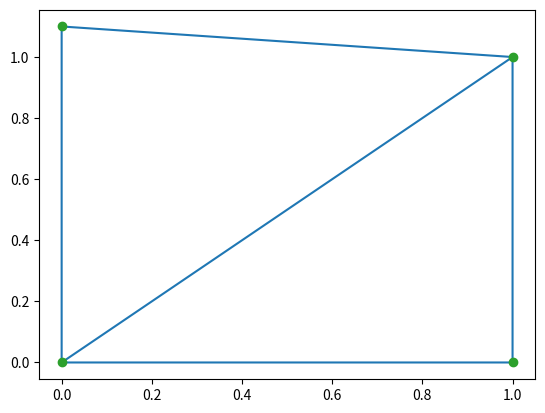
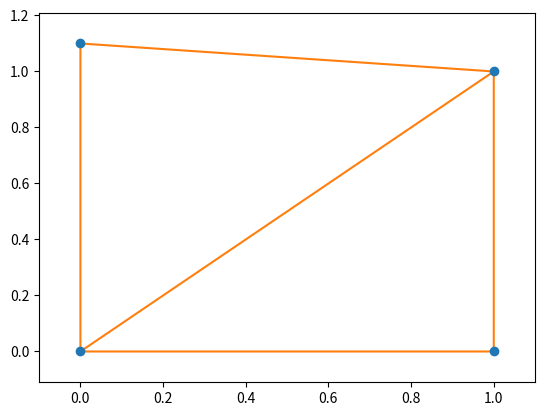

These figures' Python source, in order:
# -*- coding: utf-8 -*-
# [redacted]
# 2017.11.8
# Examples from help(scipy.spatial)
# Triangulation of a set of points:
#
import numpy as np
import scipy.spatial as sp
import matplotlib.pyplot as plt

# 生成点
points = np.array([[0, 0], [0, 1.1], [1, 0], [1, 1]])

# Delaunay三角剖分
tri = sp.Delaunay(points)

# 画出来
plt.triplot(points[:,0], points[:,1], tri.simplices.copy())
plt.plot(points[:,0], points[:,1], 'o')
plt.show()

# 另一种快速画法
fig = sp.delaunay_plot_2d(tri)
fig.show()

# 显示三角形组成
print(tri.simplices)
# 结果表明，一共生成了2个三角形.这个结果的顺序也许会随机
# 第一个三角形由第2/3/0个点组成
# 第二个三角形由第3/1/0个点组成
#array([[2, 3, 0],                 # may vary
#       [3, 1, 0]], dtype=int32)

# 显示每个三角形的顶点
print(points[tri.simplices])
# 结果
#array([[[ 1. ,  0. ],            # may vary
#        [ 1. ,  1. ],
#        [ 0. ,  0. ]],
#       [[ 1. ,  1. ],
#        [ 0. ,  1.1],
#        [ 0. ,  0. ]]])
# 显示第1个三角形的第一个点
print(points[tri.simplices[1,1]])
# 结果
#array([ 0. ,  1.1])

# 显示第一个三角形的相邻三角形
#Triangle 0 is the only neighbor of triangle 1, and it's opposite to
#vertex 1 of triangle 1:
print(tri.neighbors[1])
# 结果
#array([-1,  0, -1], dtype=int32)

# 判断任意一个点在哪个三角形里
#We can find out which triangle points are in:
p = np.array([(0.1, 0.2), (1.5, 0.5), (0.5, 1.05)])
print(tri.find_simplex(p))
# 结果：（-1表示没有在任何一个三角形中
#array([ 1, -1, 1], dtype=int32)

#The returned integers in the array are the indices of the simplex the 
#corresponding point is in. If -1 is returned, the point is in no simplex.
#Be aware that the shortcut in the following example only works corretcly 
#for valid points as invalid points result in -1 which is itself a valid
#index for the last simplex in the list.
# 用p中有效的点来索引三角形
p_valids = np.array([(0.1, 0.2), (0.5, 1.05)])
tri.simplices[tri.find_simplex(p_valids)]
#array([[3, 1, 0],                 # may vary
#       [3, 1, 0]], dtype=int32)


# 计算重心坐标，可以用来根据权重插值
# tri.transform维数是[三角形数，点维数+1，点维数]
# tri.transform[:,ndim,:]是参考坐标
#We can also compute barycentric coordinates in triangle 1 for
#these points:
b = tri.transform[1,:2].dot(np.transpose(p - tri.transform[1,2]))
np.c_[np.transpose(b), 1 - b.sum(axis=0)]
#array([[ 0.1       ,  0.09090909,  0.80909091],
#       [ 1.5       , -0.90909091,  0.40909091],
#       [ 0.5       ,  0.5       ,  0.        ]])
#
#The coordinates for the first point are all positive, meaning it
#is indeed inside the triangle. The third point is on a vertex,
#hence its null third coordinate.